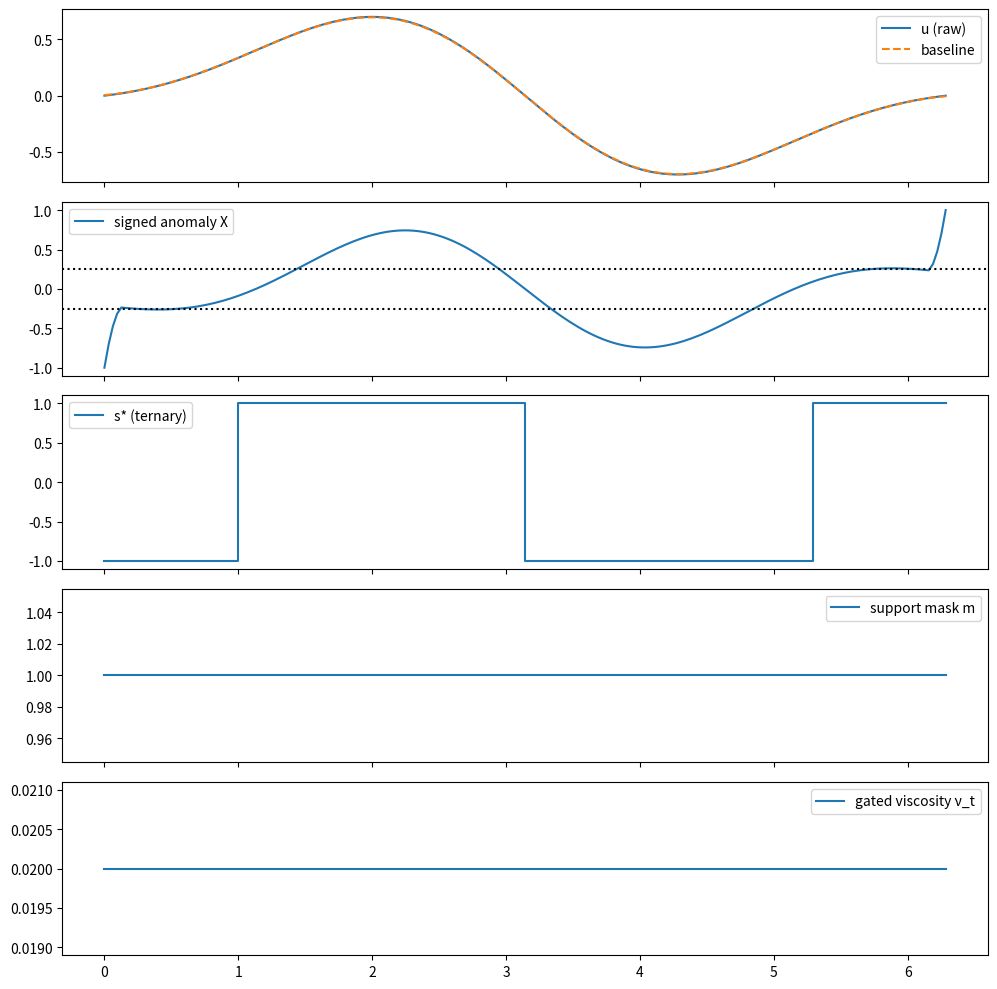

Write the Python code that produced this figure.
# Minimal DASHI–LES sanity test (1D), executed

import numpy as np
import matplotlib.pyplot as plt

# domain
N = 200
x = np.linspace(0, 2*np.pi, N)

# raw field: crest + trough
u = np.sin(x) * np.exp(-0.2*(x-np.pi)**2)

# baseline smoothing
def smooth(u, k=9):
    w = np.ones(k) / k
    return np.convolve(u, w, mode="same")

u0 = smooth(u)

# signed lift
X = (u - u0) / (np.max(np.abs(u - u0)) + 1e-9)
X = np.clip(X, -1, 1)

# ternary quantisation
tau = 0.25
def ternary(X, tau):
    s = np.zeros_like(X, dtype=int)
    s[X >=  tau] = +1
    s[X <= -tau] = -1
    return s

s0 = ternary(X, tau)

# kernel closure: signed majority
def K_majority(s, radius=1):
    s_next = np.zeros_like(s)
    for i in range(len(s)):
        lo = max(0, i-radius)
        hi = min(len(s), i+radius+1)
        acc = np.sum(s[lo:hi])
        if acc > 0:   s_next[i] = +1
        elif acc < 0: s_next[i] = -1
        else:         s_next[i] = 0
    return s_next

def saturate(s, max_iter=20):
    for _ in range(max_iter):
        s_next = K_majority(s)
        if np.all(s_next == s):
            break
        s = s_next
    return s

s_star = saturate(s0)

# support × sign
m = (s_star != 0).astype(int)
sigma = s_star
assert np.all(s_star == m * sigma)

# involution test
u_neg = -u
u0_neg = smooth(u_neg)
X_neg = np.clip((u_neg - u0_neg) / (np.max(np.abs(u_neg - u0_neg)) + 1e-9), -1, 1)
s_neg = saturate(ternary(X_neg, tau))
assert np.all(s_neg == -s_star)
assert np.all((s_neg != 0) == (s_star != 0))

# structure-aware dissipation gating (LES-style)
nu_base = np.ones_like(u) * 0.1
alpha = 0.8
nu_t = nu_base * (1 - alpha * m)
assert np.all(nu_t >= 0)

# Plot results
fig, axs = plt.subplots(5, 1, figsize=(10, 10), sharex=True)

axs[0].plot(x, u, label="u (raw)")
axs[0].plot(x, u0, "--", label="baseline")
axs[0].legend()

axs[1].plot(x, X, label="signed anomaly X")
axs[1].axhline(+tau, color="k", ls=":")
axs[1].axhline(-tau, color="k", ls=":")
axs[1].legend()

axs[2].step(x, s_star, where="mid", label="s* (ternary)")
axs[2].legend()

axs[3].step(x, m, where="mid", label="support mask m")
axs[3].legend()

axs[4].plot(x, nu_t, label="gated viscosity ν_t")
axs[4].legend()

plt.tight_layout()
plt.show()
